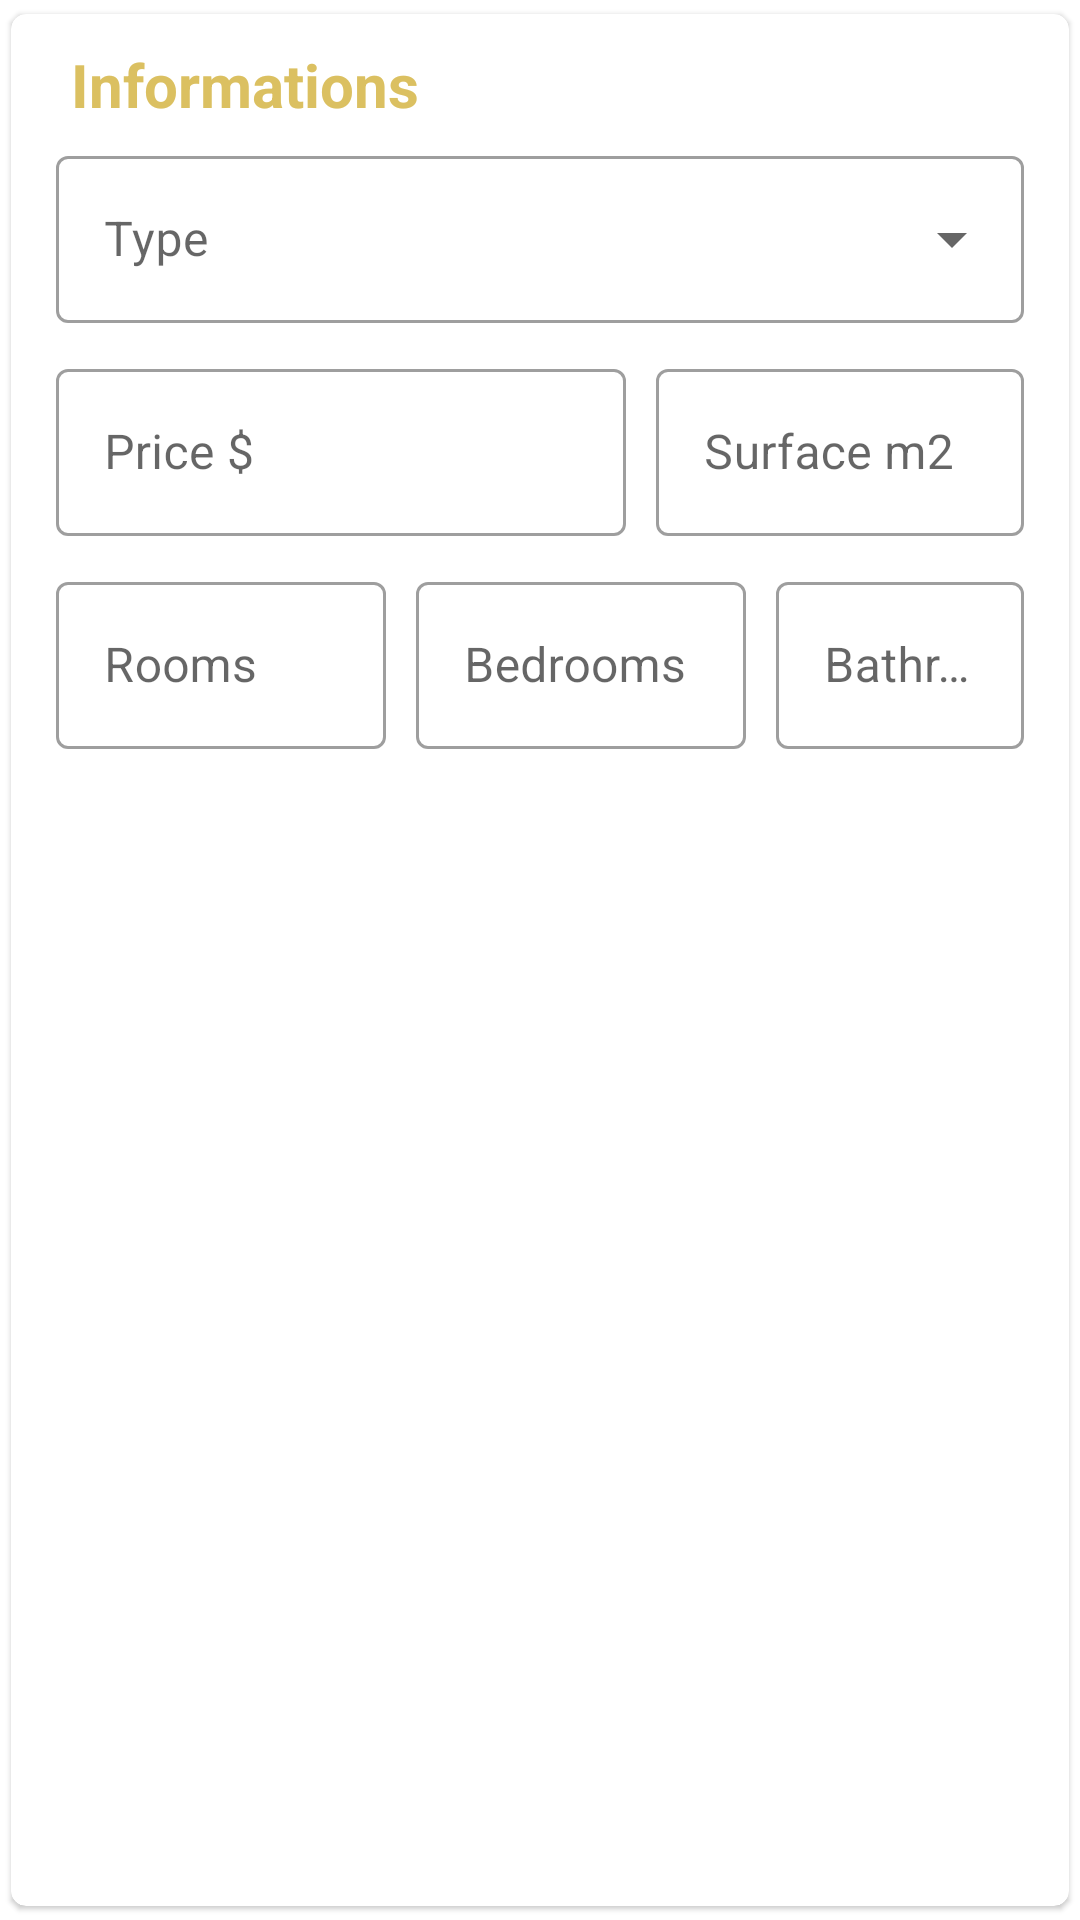

Android layout source for this screen:
<!-- AndroidManifest.xml: application theme AppTheme.NoActionBar -->
<!-- res/layout/cardview_informations.xml -->
<?xml version="1.0" encoding="utf-8"?>
<androidx.cardview.widget.CardView xmlns:tools="http://schemas.android.com/tools"
    android:id="@+id/cardview_informations"
    android:layout_width="match_parent"
    android:layout_height="wrap_content"
    app:cardCornerRadius="5dp"
    app:cardElevation="1dp"
    app:cardUseCompatPadding="true"
    app:layout_constraintStart_toStartOf="parent"

    xmlns:android="http://schemas.android.com/apk/res/android"
    xmlns:app="http://schemas.android.com/apk/res-auto">

<androidx.constraintlayout.widget.ConstraintLayout
    android:layout_width="match_parent"
    android:layout_height="wrap_content"
    android:padding="10dp"
    >

    <TextView
        android:id="@+id/txtview_informations"
        android:layout_width="match_parent"
        android:layout_height="wrap_content"
        android:paddingLeft="10dp"
        android:text="Informations"
        android:textColor="@color/gold"
        android:textSize="20sp"
        android:textStyle="bold"
        app:layout_constraintEnd_toEndOf="parent"
        app:layout_constraintStart_toStartOf="parent"
        app:layout_constraintTop_toTopOf="parent" />

    <com.google.android.material.textfield.TextInputLayout
        android:id="@+id/til_type_of_property"
        style="@style/Widget.MaterialComponents.TextInputLayout.OutlinedBox.ExposedDropdownMenu"
        android:layout_width="match_parent"
        android:layout_height="wrap_content"
        android:gravity="center"
        android:hint="@string/add_estate_activity_type_property"
        android:padding="5dp"
        app:layout_constraintEnd_toEndOf="parent"
        app:layout_constraintStart_toStartOf="parent"
        app:layout_constraintTop_toBottomOf="@id/txtview_informations">

        <AutoCompleteTextView
            android:id="@+id/til_type_of_property_autocomplete"
            android:layout_width="match_parent"
            android:layout_height="wrap_content"
            android:textColor="@color/colorPrimary"
            android:importantForAccessibility="yes"
            android:inputType="text" />
    </com.google.android.material.textfield.TextInputLayout>

    <com.google.android.material.textfield.TextInputLayout
        android:id="@+id/til_price_of_property"
        style="@style/Widget.MaterialComponents.TextInputLayout.OutlinedBox"
        android:layout_width="200dp"
        android:layout_height="wrap_content"
        android:gravity="center"
        android:hint="@string/add_estate_activity_price_of_property"
        android:padding="5dp"
        android:layout_weight="1"
        app:layout_constraintStart_toStartOf="@+id/til_type_of_property"
        app:layout_constraintTop_toBottomOf="@+id/til_type_of_property">

        <com.google.android.material.textfield.TextInputEditText
            android:id="@+id/til_price_of_property_edit"
            android:layout_width="match_parent"
            android:layout_height="wrap_content"
            android:inputType="number"
            android:textColor="@color/colorPrimary"
            />

    </com.google.android.material.textfield.TextInputLayout>

    <com.google.android.material.textfield.TextInputLayout
        android:id="@+id/til_surface_of_property"
        style="@style/Widget.MaterialComponents.TextInputLayout.OutlinedBox"
        android:layout_width="0dp"
        android:layout_height="wrap_content"
        android:gravity="center"
        android:hint="@string/add_estate_activity_surface_of_property"
        android:padding="5dp"
        android:layout_weight="2"
        app:layout_constraintEnd_toEndOf="@+id/til_type_of_property"
        app:layout_constraintStart_toEndOf="@+id/til_price_of_property"
        app:layout_constraintTop_toBottomOf="@+id/til_type_of_property">

        <com.google.android.material.textfield.TextInputEditText
            android:id="@+id/til_surface_of_property_edit"
            android:layout_width="match_parent"
            android:layout_height="wrap_content"
            android:inputType="number"
            android:textColor="@color/colorPrimary"
            />

    </com.google.android.material.textfield.TextInputLayout>

    <com.google.android.material.textfield.TextInputLayout
        android:id="@+id/til_number_of_rooms"
        style="@style/Widget.MaterialComponents.TextInputLayout.OutlinedBox"
        android:layout_width="120dp"
        android:layout_height="wrap_content"
        android:gravity="center"
        android:hint="@string/add_estate_activity_number_of_rooms"
        android:padding="5dp"
        android:paddingBottom="10dp"
        app:layout_constraintBottom_toBottomOf="parent"
        app:layout_constraintStart_toStartOf="@+id/til_price_of_property"
        app:layout_constraintTop_toBottomOf="@+id/til_price_of_property">

        <com.google.android.material.textfield.TextInputEditText
            android:id="@+id/til_number_of_rooms_edit"
            android:layout_width="match_parent"
            android:layout_height="wrap_content"
            android:inputType="number"
            android:textColor="@color/colorPrimary" />

    </com.google.android.material.textfield.TextInputLayout>

    <com.google.android.material.textfield.TextInputLayout
        android:id="@+id/til_number_of_bedrooms"
        style="@style/Widget.MaterialComponents.TextInputLayout.OutlinedBox"
        android:layout_width="120dp"
        android:layout_height="wrap_content"
        android:gravity="center"
        android:hint="@string/add_estate_activity_number_of_bedrooms"
        android:padding="5dp"
        android:paddingBottom="10dp"
        app:layout_constraintBottom_toBottomOf="parent"
        app:layout_constraintStart_toEndOf="@+id/til_number_of_rooms"
        app:layout_constraintTop_toBottomOf="@+id/til_price_of_property">

        <com.google.android.material.textfield.TextInputEditText
            android:id="@+id/til_number_of_bedrooms_edit"
            android:layout_width="match_parent"
            android:layout_height="wrap_content"
            android:inputType="number"
            android:textColor="@color/colorPrimary" />

    </com.google.android.material.textfield.TextInputLayout>

    <com.google.android.material.textfield.TextInputLayout
        android:id="@+id/til_number_of_bathrooms"
        style="@style/Widget.MaterialComponents.TextInputLayout.OutlinedBox"
        android:layout_width="0dp"
        android:layout_height="wrap_content"
        android:gravity="center"
        android:hint="@string/add_estate_activity_number_of_bathrooms"
        android:padding="5dp"
        android:paddingBottom="10dp"
        app:layout_constraintBottom_toBottomOf="parent"
        app:layout_constraintEnd_toEndOf="@+id/til_surface_of_property"
        app:layout_constraintStart_toEndOf="@+id/til_number_of_bedrooms"
        app:layout_constraintTop_toBottomOf="@+id/til_price_of_property">

        <com.google.android.material.textfield.TextInputEditText
            android:id="@+id/til_number_of_bathrooms_edit"
            android:layout_width="match_parent"
            android:layout_height="wrap_content"
            android:inputType="number"
            android:textColor="@color/colorPrimary" />

    </com.google.android.material.textfield.TextInputLayout>
</androidx.constraintlayout.widget.ConstraintLayout>
</androidx.cardview.widget.CardView>
<!-- resources referenced by this layout -->
<resources>
  <color name="colorPrimary">#2A4B5D</color>
  <color name="gold">#DBC061</color>
  <string name="add_estate_activity_number_of_bathrooms">Bathrooms</string>
  <string name="add_estate_activity_number_of_bedrooms">Bedrooms</string>
  <string name="add_estate_activity_number_of_rooms">Rooms</string>
  <string name="add_estate_activity_price_of_property">Price $</string>
  <string name="add_estate_activity_surface_of_property">Surface m2</string>
  <string name="add_estate_activity_type_property">Type</string>
  <style name="AppTheme.NoActionBar" parent="Theme.MaterialComponents.Light.NoActionBar">
  
          
          
          <item name="colorPrimary">@color/colorPrimary</item>
          <item name="colorPrimaryDark">@color/colorPrimary</item>
          
          <item name="colorAccent">@color/gold</item>
          
          <item name="android:textColor">@color/colorPrimary</item>
          
          <item name="android:textColorPrimary">@color/colorPrimary</item>
          <item name="android:textColorSecondary">@color/white</item>
  
  
      </style>
  <color name="white">#FFFFFFFF</color>
</resources>
